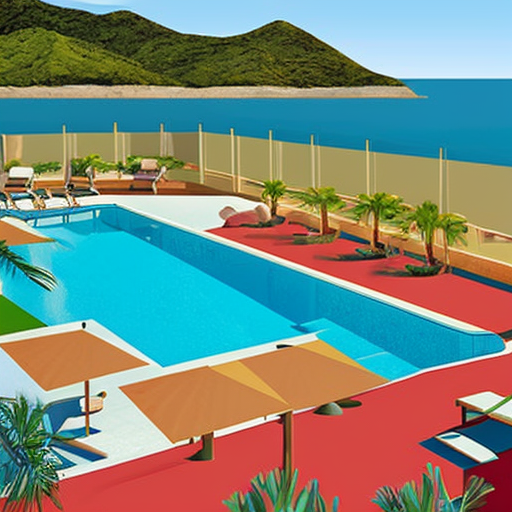
Generation parameters embedded in this image by AUTOMATIC1111 Stable Diffusion web UI or a fork of it (Forge, ...) (PNG 'parameters' text chunk):
A pool area, alegria,  flat colors
Negative prompt: (bad resolution), (blurry), (pixelated), out of frame, malformed face, holding hands, intimate, hugging
Steps: 20, Sampler: DPM++ 2M Karras, CFG scale: 7, Seed: 2073054548, Size: 512x512, Model hash: 88ecb78256, Model: v2-1_512-ema-pruned